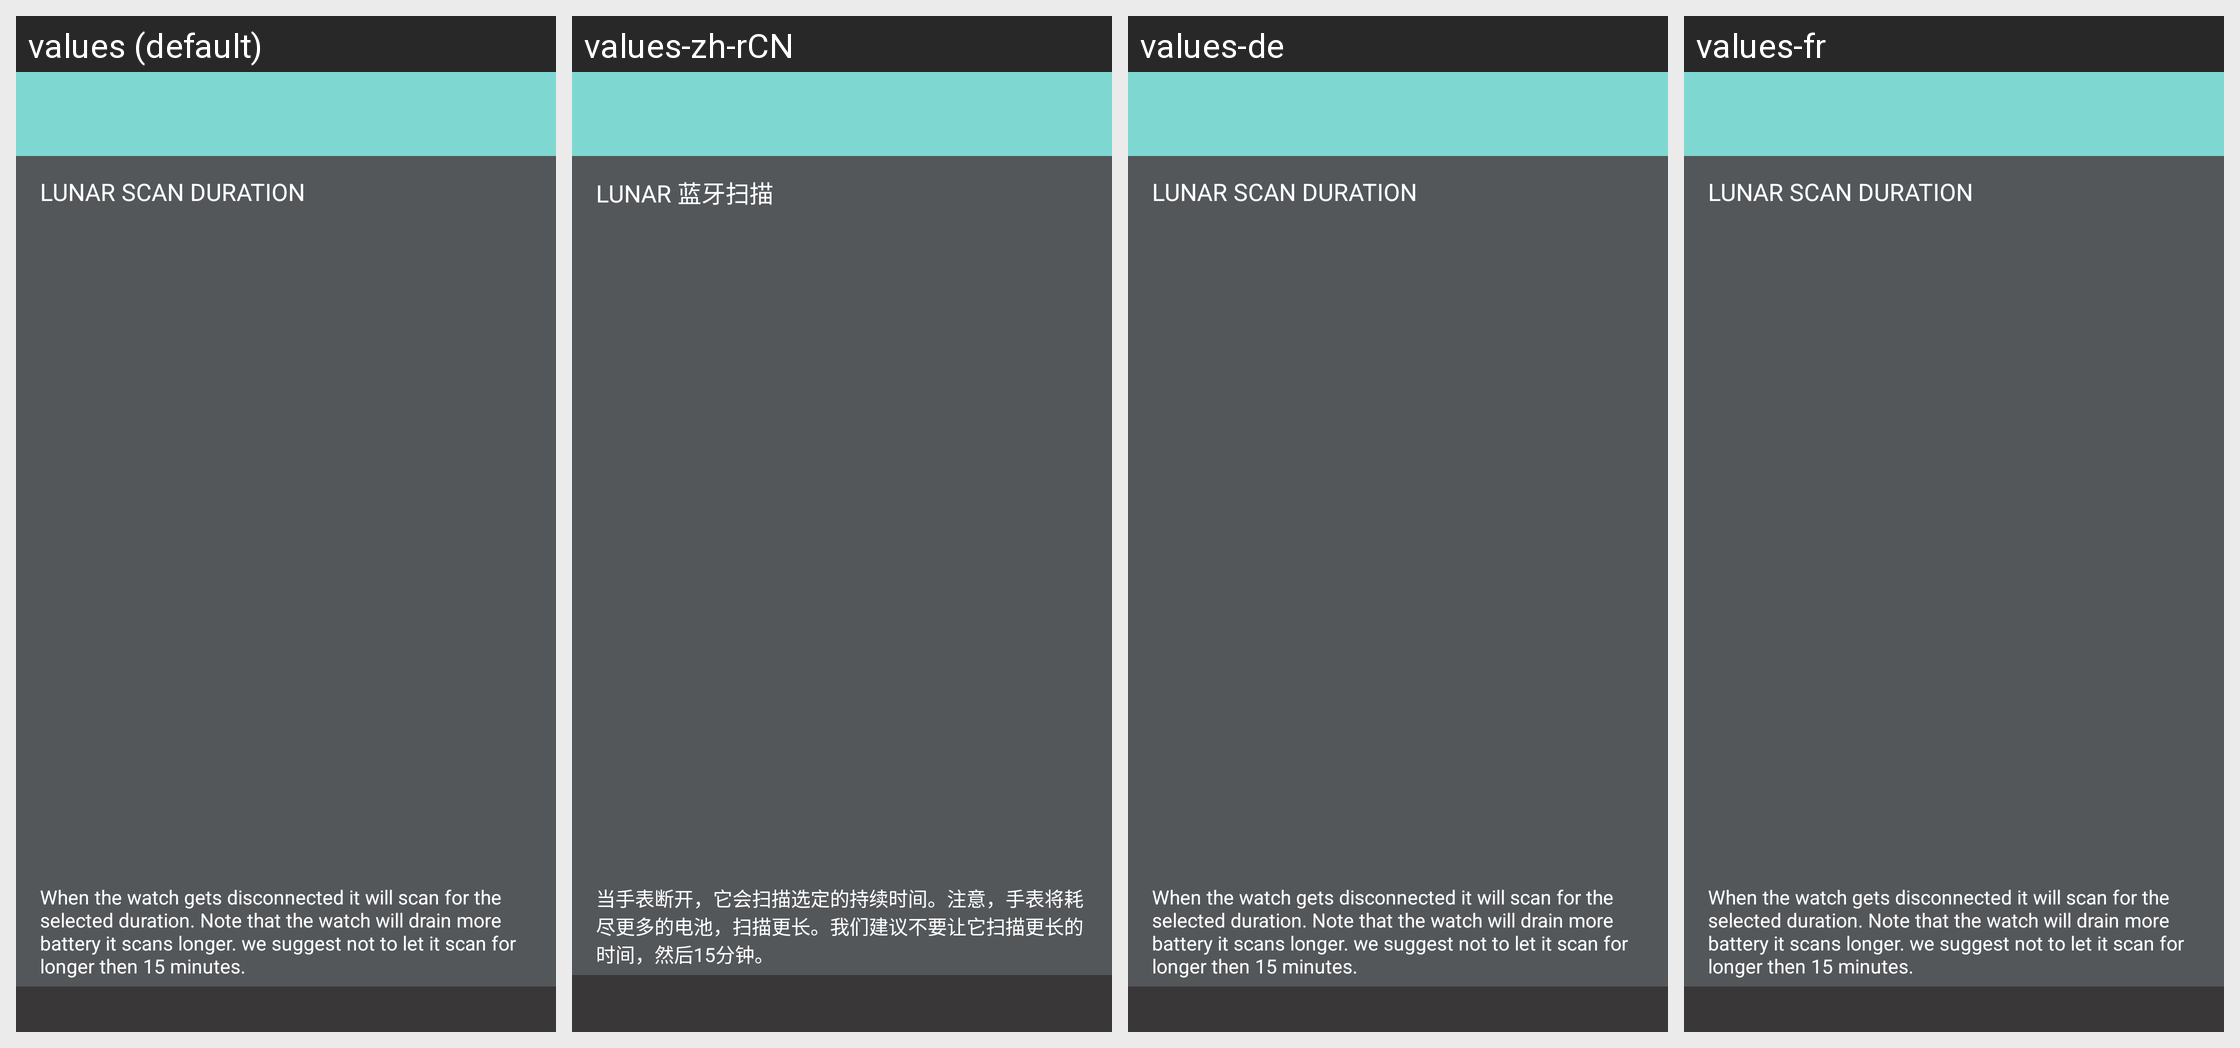

Strings drawn on this Android screen and how each of the app's shown locales translates them:
Android screen res/layout/scan_duration_activity.xml rendered under 4 locales, left to right: values (default), values-zh-rCN, values-de, values-fr. Device: Nexus 5 (rendered at 1080×1920; each locale shown at half size, 540×960, under a caption strip naming it); theme NevoTheme.
Other locales in the repository, not shown: values-zh-rTW.
Strings drawn on this screen, with the default value and each locale's value (text and hints the layout hard-codes, and strings that could not be matched under every locale, appear in the picture but are not listed):

scan_duration_title_title
  values: LUNAR SCAN DURATION
  values-zh-rCN: LUNAR 蓝牙扫描
  values-de: LUNAR SCAN DURATION
  values-fr: LUNAR SCAN DURATION

scan_duration_describe
  values: When the watch gets disconnected it will scan for the selected duration. Note that the watch will drain more battery it scans longer. we suggest not to let it scan for longer then 15 minutes.
  values-zh-rCN: 当手表断开，它会扫描选定的持续时间。注意，手表将耗尽更多的电池，扫描更长。我们建议不要让它扫描更长的时间，然后15分钟。
  values-de: When the watch gets disconnected it will scan for the selected duration. Note that the watch will drain more battery it scans longer. we suggest not to let it scan for longer then 15 minutes.
  values-fr: When the watch gets disconnected it will scan for the selected duration. Note that the watch will drain more battery it scans longer. we suggest not to let it scan for longer then 15 minutes.
